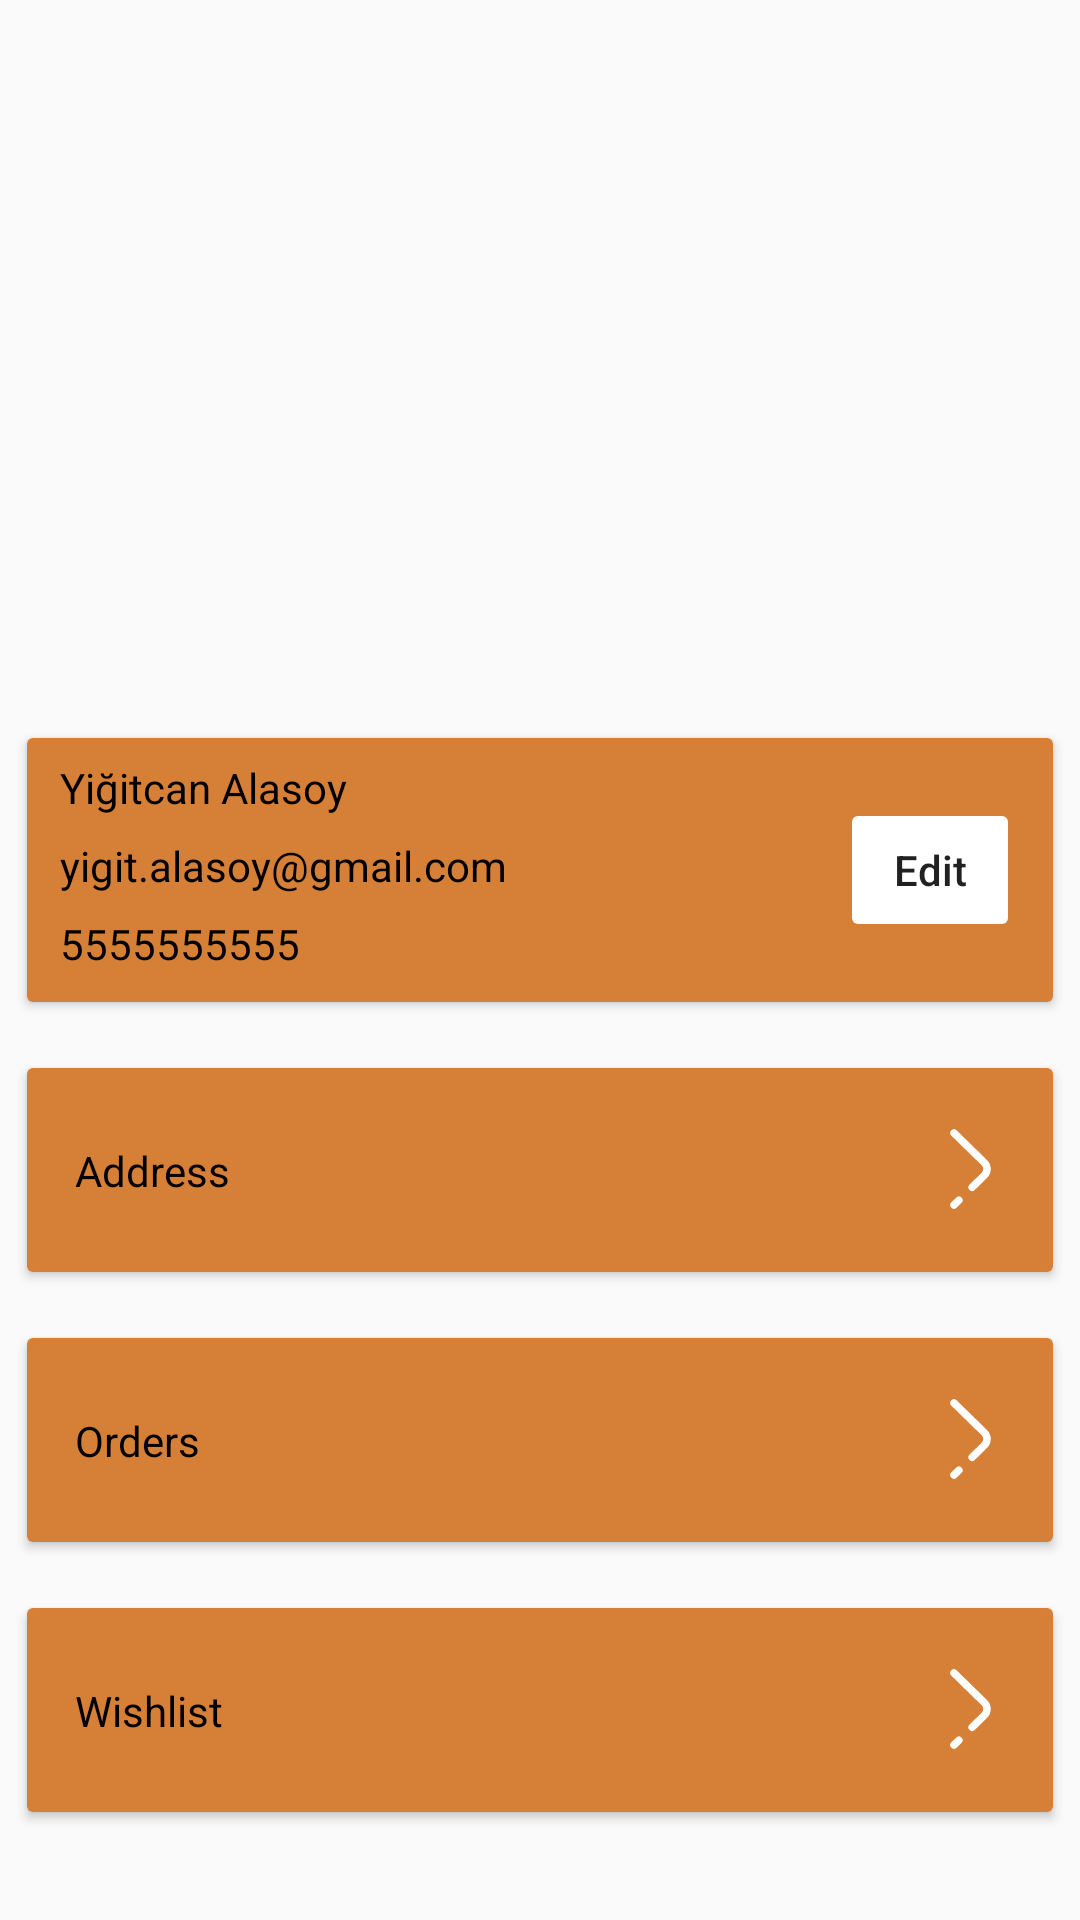

This screen was rendered from an Android layout file. Write that file and the resources it references.
<!-- AndroidManifest.xml: application theme Theme.StyleStreetApp -->
<!-- res/layout/fragment_profile.xml -->
<?xml version="1.0" encoding="utf-8"?>
<FrameLayout xmlns:android="http://schemas.android.com/apk/res/android"
    xmlns:app="http://schemas.android.com/apk/res-auto"
    xmlns:tools="http://schemas.android.com/tools"
    android:layout_width="match_parent"
    android:layout_height="match_parent"
    tools:context=".ui.fragment.profile.ProfileFragment">

    <ScrollView
        android:layout_width="match_parent"
        android:layout_height="wrap_content">

        <androidx.constraintlayout.widget.ConstraintLayout
            android:layout_width="match_parent"
            android:layout_height="match_parent">


            <ImageView
                android:id="@+id/imageViewUserImage"
                android:layout_width="150dp"
                android:layout_height="150dp"
                android:layout_marginTop="50dp"
                android:background="@drawable/oval_shape"
                android:scaleType="centerCrop"
                app:layout_constraintEnd_toEndOf="parent"
                app:layout_constraintStart_toStartOf="parent"
                app:layout_constraintTop_toTopOf="parent"
                tools:src="@drawable/profile_filled" />


            <Button
                android:id="@+id/button"
                android:layout_width="match_parent"
                android:layout_height="100dp"
                android:layout_marginStart="5dp"
                android:layout_marginTop="40dp"
                android:layout_marginEnd="5dp"
                android:backgroundTint="@color/background"
                android:clickable="false"
                app:layout_constraintEnd_toEndOf="parent"
                app:layout_constraintStart_toStartOf="parent"
                app:layout_constraintTop_toBottomOf="@+id/imageViewUserImage" />


            <Button
                android:id="@+id/buttonUserAddress"
                android:layout_width="match_parent"
                android:layout_height="80dp"
                android:layout_marginStart="5dp"
                android:layout_marginTop="10dp"
                android:layout_marginEnd="5dp"
                android:backgroundTint="@color/background"
                app:layout_constraintEnd_toEndOf="parent"
                app:layout_constraintStart_toStartOf="parent"
                app:layout_constraintTop_toBottomOf="@+id/button" />

            <Button
                android:id="@+id/buttonUserOrders"
                android:layout_width="match_parent"
                android:layout_height="80dp"
                android:layout_marginStart="5dp"
                android:layout_marginEnd="5dp"
                android:layout_marginTop="10dp"
                android:backgroundTint="@color/background"
                app:layout_constraintEnd_toEndOf="parent"
                app:layout_constraintStart_toStartOf="parent"
                app:layout_constraintTop_toBottomOf="@+id/buttonUserAddress" />

            <Button
                android:id="@+id/buttonUserWishList"
                android:layout_width="match_parent"
                android:layout_height="80dp"
                android:layout_marginStart="5dp"
                android:layout_marginEnd="5dp"
                android:layout_marginTop="10dp"
                android:backgroundTint="@color/background"
                app:layout_constraintEnd_toEndOf="parent"
                app:layout_constraintStart_toStartOf="parent"
                app:layout_constraintTop_toBottomOf="@+id/buttonUserOrders" />

            <ImageView
                android:id="@+id/imageView10"
                android:layout_width="wrap_content"
                android:layout_height="wrap_content"
                android:layout_marginTop="3dp"
                android:layout_marginEnd="15dp"
                android:rotation="180"
                android:src="@drawable/arrowleft_white"
                android:translationZ="5dp"
                app:layout_constraintBottom_toBottomOf="@+id/buttonUserAddress"
                app:layout_constraintEnd_toEndOf="@+id/buttonUserAddress"
                app:layout_constraintTop_toTopOf="@+id/buttonUserAddress" />

            <ImageView
                android:id="@+id/imageView11"
                android:layout_width="wrap_content"
                android:layout_height="wrap_content"
                android:layout_marginTop="3dp"
                android:layout_marginEnd="15dp"
                android:rotation="180"
                android:src="@drawable/arrowleft_white"
                android:translationZ="5dp"
                app:layout_constraintBottom_toBottomOf="@+id/buttonUserOrders"
                app:layout_constraintEnd_toEndOf="@+id/buttonUserOrders"
                app:layout_constraintTop_toTopOf="@+id/buttonUserOrders" />

            <ImageView
                android:id="@+id/imageView12"
                android:layout_width="wrap_content"
                android:layout_height="wrap_content"
                android:layout_marginTop="3dp"
                android:layout_marginEnd="15dp"
                android:rotation="180"
                android:src="@drawable/arrowleft_white"
                android:translationZ="5dp"
                app:layout_constraintBottom_toBottomOf="@+id/buttonUserWishList"
                app:layout_constraintEnd_toEndOf="@+id/buttonUserWishList"
                app:layout_constraintTop_toTopOf="@+id/buttonUserWishList" />

            <TextView
                android:id="@+id/textView16"
                android:layout_width="wrap_content"
                android:layout_height="wrap_content"
                android:layout_marginStart="20dp"
                android:text="Address"
                android:textColor="@color/black"
                android:translationZ="10dp"
                app:layout_constraintBottom_toBottomOf="@+id/buttonUserAddress"
                app:layout_constraintStart_toStartOf="@+id/buttonUserAddress"
                app:layout_constraintTop_toTopOf="@+id/buttonUserAddress" />

            <TextView
                android:id="@+id/textView29"
                android:layout_width="wrap_content"
                android:layout_height="wrap_content"
                android:layout_marginStart="20dp"
                android:text="Orders"
                android:textColor="@color/black"
                android:translationZ="10dp"
                app:layout_constraintBottom_toBottomOf="@+id/buttonUserOrders"
                app:layout_constraintStart_toStartOf="@+id/buttonUserOrders"
                app:layout_constraintTop_toTopOf="@+id/buttonUserOrders" />

            <TextView
                android:id="@+id/textView30"
                android:layout_width="wrap_content"
                android:layout_height="wrap_content"
                android:layout_marginStart="20dp"
                android:text="Wishlist"
                android:textColor="@color/black"
                android:translationZ="10dp"
                app:layout_constraintBottom_toBottomOf="@+id/buttonUserWishList"
                app:layout_constraintStart_toStartOf="@+id/buttonUserWishList"
                app:layout_constraintTop_toTopOf="@+id/buttonUserWishList" />

            <TextView
                android:id="@+id/textViewUserNameAndSurname"
                android:layout_width="wrap_content"
                android:layout_height="wrap_content"
                android:layout_marginStart="15dp"
                android:layout_marginTop="13dp"
                android:text="Yiğitcan Alasoy"
                android:textColor="@color/black"
                android:translationZ="10dp"
                app:layout_constraintStart_toStartOf="@+id/button"
                app:layout_constraintTop_toTopOf="@+id/button" />

            <TextView
                android:id="@+id/textViewUserEmail"
                android:layout_width="wrap_content"
                android:layout_height="wrap_content"
                android:layout_marginStart="15dp"
                android:layout_marginTop="7dp"
                android:text="yigit.alasoy@gmail.com"
                android:textColor="@color/black"
                android:translationZ="10dp"
                app:layout_constraintStart_toStartOf="@+id/button"
                app:layout_constraintTop_toBottomOf="@+id/textViewUserNameAndSurname" />

            <TextView
                android:id="@+id/textViewUserTel"
                android:layout_width="wrap_content"
                android:layout_height="wrap_content"
                android:layout_marginStart="15dp"
                android:layout_marginTop="7dp"
                android:text="5555555555"
                android:textColor="@color/black"
                android:translationZ="10dp"
                app:layout_constraintStart_toStartOf="@+id/button"
                app:layout_constraintTop_toBottomOf="@+id/textViewUserEmail" />

            <Button
                android:id="@+id/buttonEditUser"
                android:layout_width="60dp"
                android:layout_height="wrap_content"
                android:layout_marginEnd="15dp"
                android:backgroundTint="@color/white"
                android:text="Edit"
                android:textAllCaps="false"
                app:layout_constraintBottom_toBottomOf="@+id/button"
                app:layout_constraintEnd_toEndOf="@+id/button"
                app:layout_constraintTop_toTopOf="@+id/button" />

        </androidx.constraintlayout.widget.ConstraintLayout>


    </ScrollView>

</FrameLayout>
<!-- resources referenced by this layout -->
<resources>
  <color name="background">#d67f37</color>
  <color name="black">#FF000000</color>
  <color name="white">#FFFFFFFF</color>
  <!-- drawable arrowleft_white (drawable) -->
  <vector xmlns:android="http://schemas.android.com/apk/res/android"
      android:width="32dp"
      android:height="32dp"
      android:viewportWidth="32"
      android:viewportHeight="32">
    <path
        android:pathData="M15.956,11.909L11.895,15.879C10.702,17.045 10.702,18.955 11.895,20.121L22,30M22,6L20.388,7.576"
        android:strokeLineJoin="round"
        android:strokeWidth="1.5"
        android:fillColor="#00000000"
        android:strokeColor="#ffffff"
        android:strokeLineCap="round"/>
    <path
        android:pathData="M15.956,11.909L11.895,15.879C10.702,17.045 10.702,18.955 11.895,20.121L22,30M22,6L20.388,7.576"
        android:strokeLineJoin="round"
        android:strokeWidth="2.5"
        android:fillColor="#00000000"
        android:strokeColor="#ffffff"
        android:strokeLineCap="round"/>
  </vector>
  <!-- drawable oval_shape (drawable) -->
  <shape xmlns:android="http://schemas.android.com/apk/res/android"
      android:shape="oval">
      <size
          android:width="150dp"
          android:height="150dp" />
  </shape>
  <!-- drawable profile_filled (drawable) -->
  <vector xmlns:android="http://schemas.android.com/apk/res/android"
      android:width="32dp"
      android:height="32dp"
      android:viewportWidth="32"
      android:viewportHeight="32">
    <path
        android:pathData="M16,16m-14,0a14,14 0,1 1,28 0a14,14 0,1 1,-28 0"
        android:strokeLineJoin="round"
        android:strokeWidth="2"
        android:fillColor="#FFFFFF"
        android:strokeColor="#FFFFFF"
        android:strokeLineCap="round"/>
    <path
        android:pathData="M16,13m-5,0a5,5 0,1 1,10 0a5,5 0,1 1,-10 0"
        android:strokeLineJoin="round"
        android:strokeWidth="2"
        android:fillColor="#00000000"
        android:strokeColor="@color/background"
        android:strokeLineCap="round"/>
    <path
        android:pathData="M5.4,25.1c1.8,-4.1 5.8,-7 10.6,-7c4.8,0 8.9,2.9 10.6,7"
        android:strokeLineJoin="round"
        android:strokeWidth="2"
        android:fillColor="#00000000"
        android:strokeColor="@color/background"
        android:strokeLineCap="round"/>
  </vector>
  <style name="Theme.StyleStreetApp" parent="Theme.AppCompat.DayNight.NoActionBar">
          
          <item name="colorPrimary">@color/purple_500</item>
          <item name="colorPrimaryVariant">@color/background</item>
          <item name="colorOnPrimary">@color/white</item>
          
          <item name="colorSecondary">@color/teal_200</item>
          <item name="colorSecondaryVariant">@color/teal_700</item>
          <item name="colorOnSecondary">@color/black</item>
          
          <item name="android:statusBarColor">?attr/colorPrimaryVariant</item>
          
      </style>
  <color name="purple_500">#FF6200EE</color>
  <color name="teal_200">#FF03DAC5</color>
  <color name="teal_700">#FF018786</color>
</resources>
